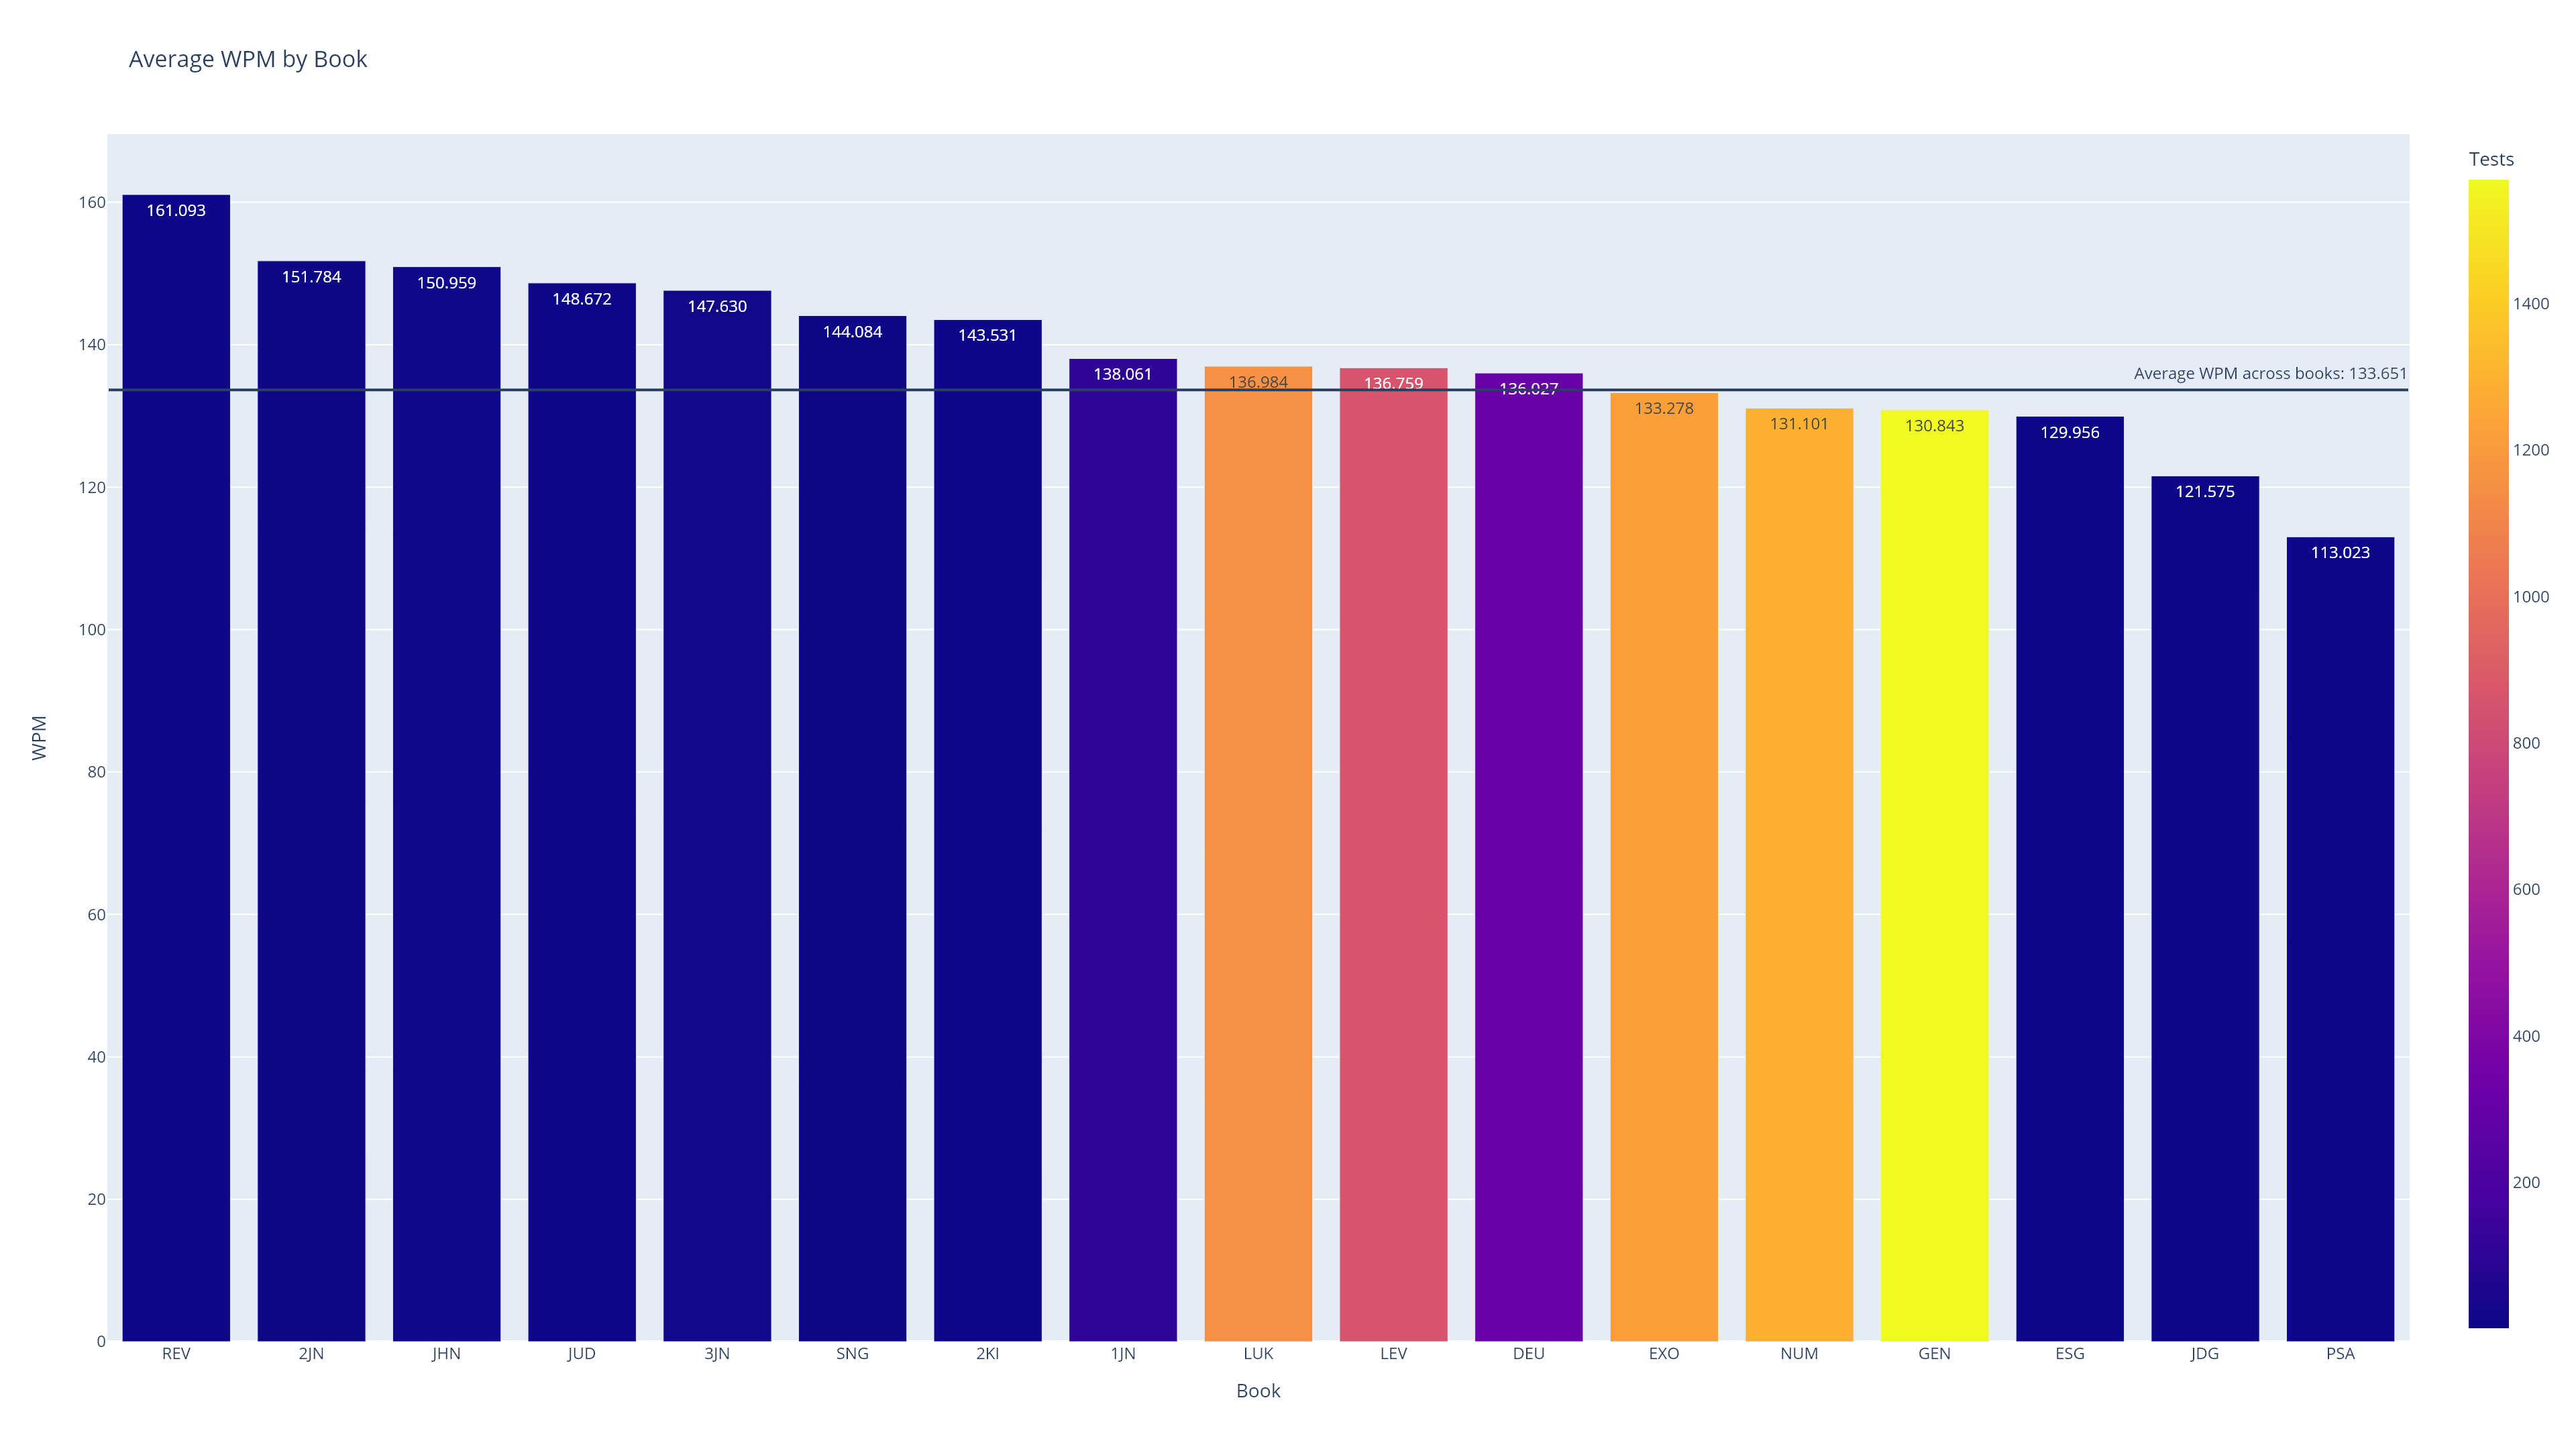

The file beside this chart, header and first rows:
, Book, Tests, WPM
0, REV, 1, 161.1
1, 2JN, 4, 151.8
2, JHN, 8, 151
3, JUD, 1, 148.7
4, 3JN, 15, 147.6
5, SNG, 3, 144.1
6, 2KI, 1, 143.5
7, 1JN, 105, 138.1
8, LUK, 1150, 137
9, LEV, 859, 136.8
10, DEU, 305, 136
11, Total, 6540, 133.7
12, EXO, 1225, 133.3
13, NUM, 1290, 131.1
14, GEN, 1569, 130.8
15, ESG, 2, 130
16, JDG, 1, 121.6
17, PSA, 1, 113
